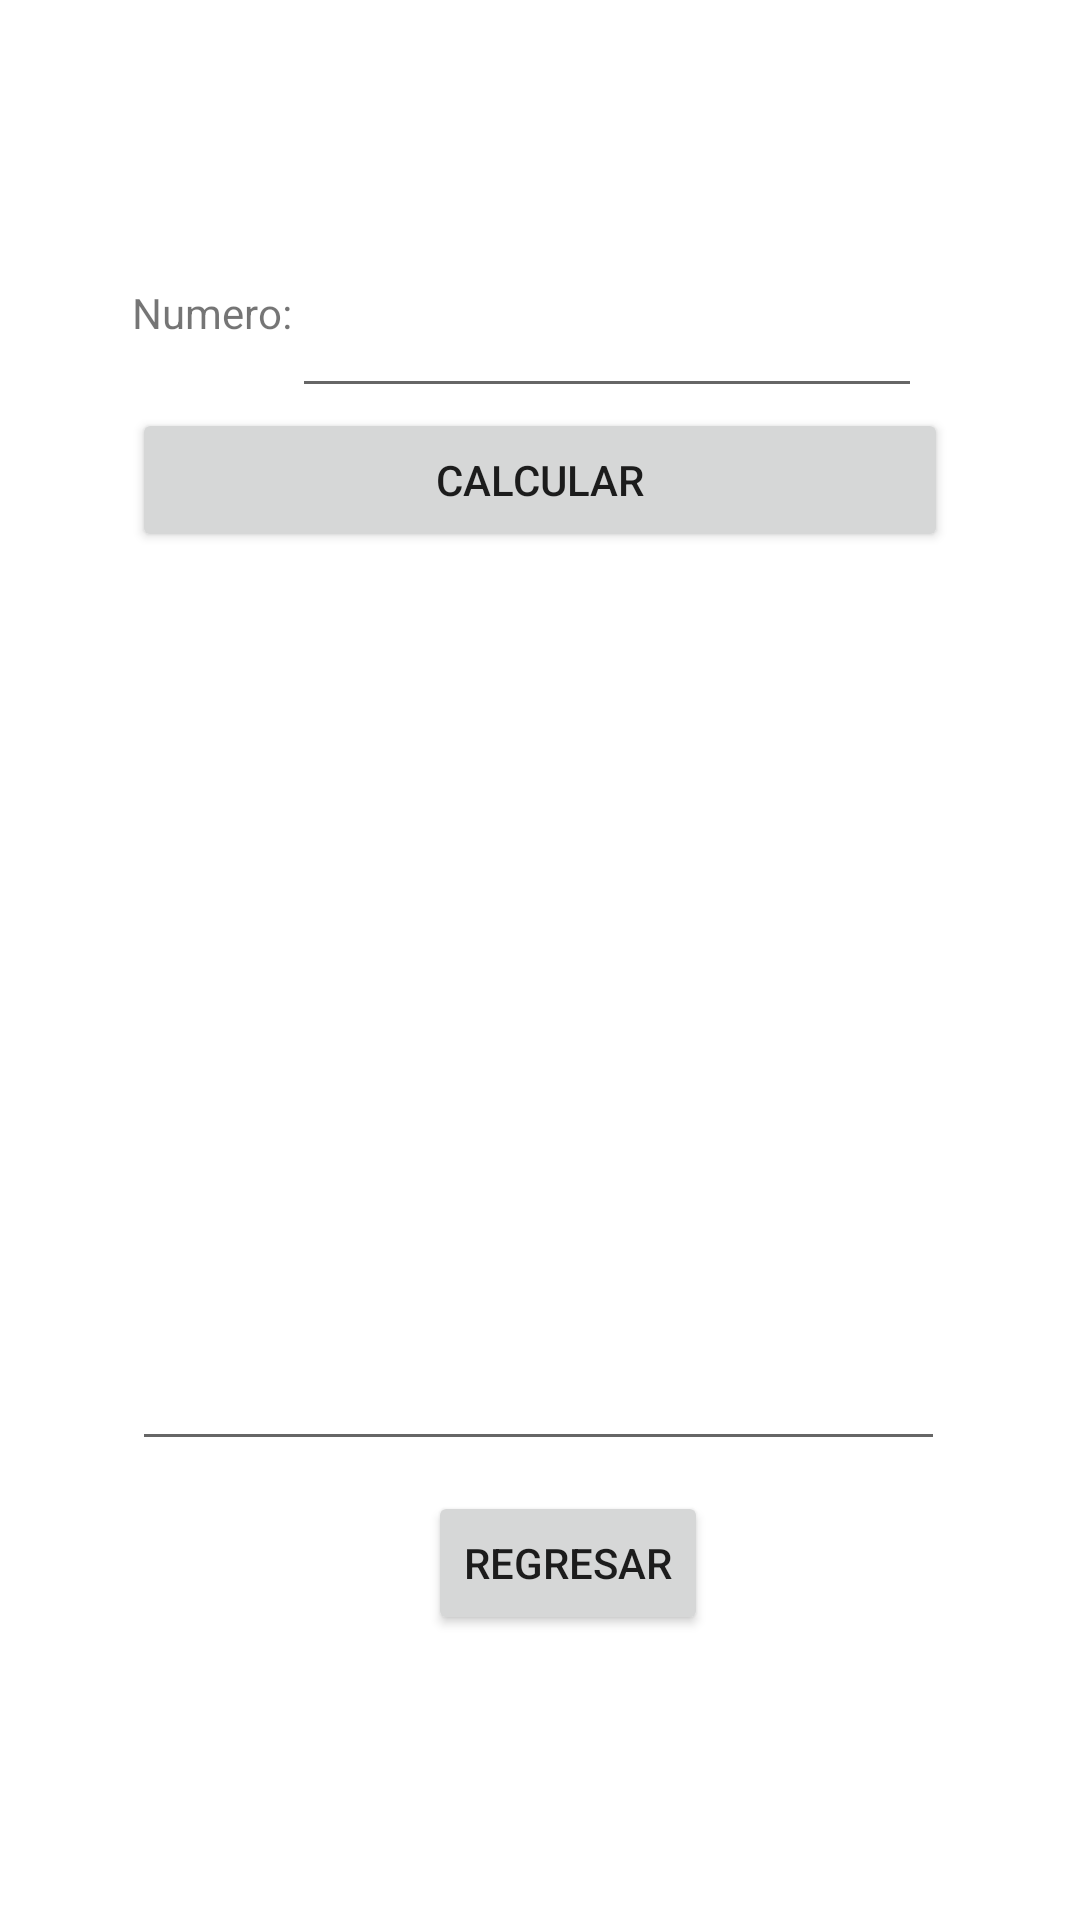

Write the Android layout XML for this screen, with the resource values it uses.
<!-- AndroidManifest.xml: application theme Theme.DAMI_Practica5_Intent1 -->
<!-- res/layout/activity_practica3.xml -->
<?xml version="1.0" encoding="utf-8"?>
<RelativeLayout xmlns:android="http://schemas.android.com/apk/res/android"
    xmlns:app="http://schemas.android.com/apk/res-auto"
    xmlns:tools="http://schemas.android.com/tools"
    android:layout_width="match_parent"
    android:layout_height="match_parent"
    tools:context=".activity_practica3"
    android:gravity="center">




    <TextView
        android:id="@+id/textView2"
        android:layout_width="wrap_content"
        android:layout_height="wrap_content"
        android:text="Numero:"
        />

    <EditText
        android:id="@+id/editTextNumber"
        android:layout_width="wrap_content"
        android:layout_height="wrap_content"
        android:layout_toRightOf="@id/textView2"
        android:ems="10"
        android:inputType="number" />

    <Button
        android:id="@+id/botoncalcular"
        android:layout_width="272dp"
        android:layout_height="wrap_content"
        android:layout_below="@id/editTextNumber"
        android:onClick="calcular"
        android:text="Calcular" />


    <EditText
        android:id="@+id/editTextTextMultiLine"
        android:layout_width="271dp"
        android:layout_height="303dp"
        android:layout_below="@id/botoncalcular"
        android:ems="10"
        android:gravity="start|top"
        android:inputType="textMultiLine" />

    <Button
        android:id="@+id/comeback3"
        android:layout_width="wrap_content"
        android:layout_height="wrap_content"
        android:layout_below="@id/editTextTextMultiLine"
        android:layout_alignEnd="@+id/editTextTextMultiLine"
        android:layout_centerHorizontal="true"
        android:layout_marginTop="10dp"
        android:layout_marginEnd="79dp"
        android:text="Regresar" />


</RelativeLayout>
<!-- resources referenced by this layout -->
<resources>
  <style name="Theme.DAMI_Practica5_Intent1" parent="Theme.MaterialComponents.DayNight.DarkActionBar">
          
          <item name="colorPrimary">@color/purple_500</item>
          <item name="colorPrimaryVariant">@color/purple_700</item>
          <item name="colorOnPrimary">@color/white</item>
          
          <item name="colorSecondary">@color/teal_200</item>
          <item name="colorSecondaryVariant">@color/teal_700</item>
          <item name="colorOnSecondary">@color/black</item>
          
          <item name="android:statusBarColor" tools:targetApi="l">?attr/colorPrimaryVariant</item>
          
      </style>
  <!-- not gathered from this repository: default colours our renderer supplied (Android Studio template values) -->
  <color name="purple_500">#FF6200EE</color>
  <color name="purple_700">#FF3700B3</color>
  <color name="teal_200">#FF03DAC5</color>
  <color name="teal_700">#FF018786</color>
  <color name="black">#FF000000</color>
  <color name="white">#FFFFFFFF</color>
</resources>
